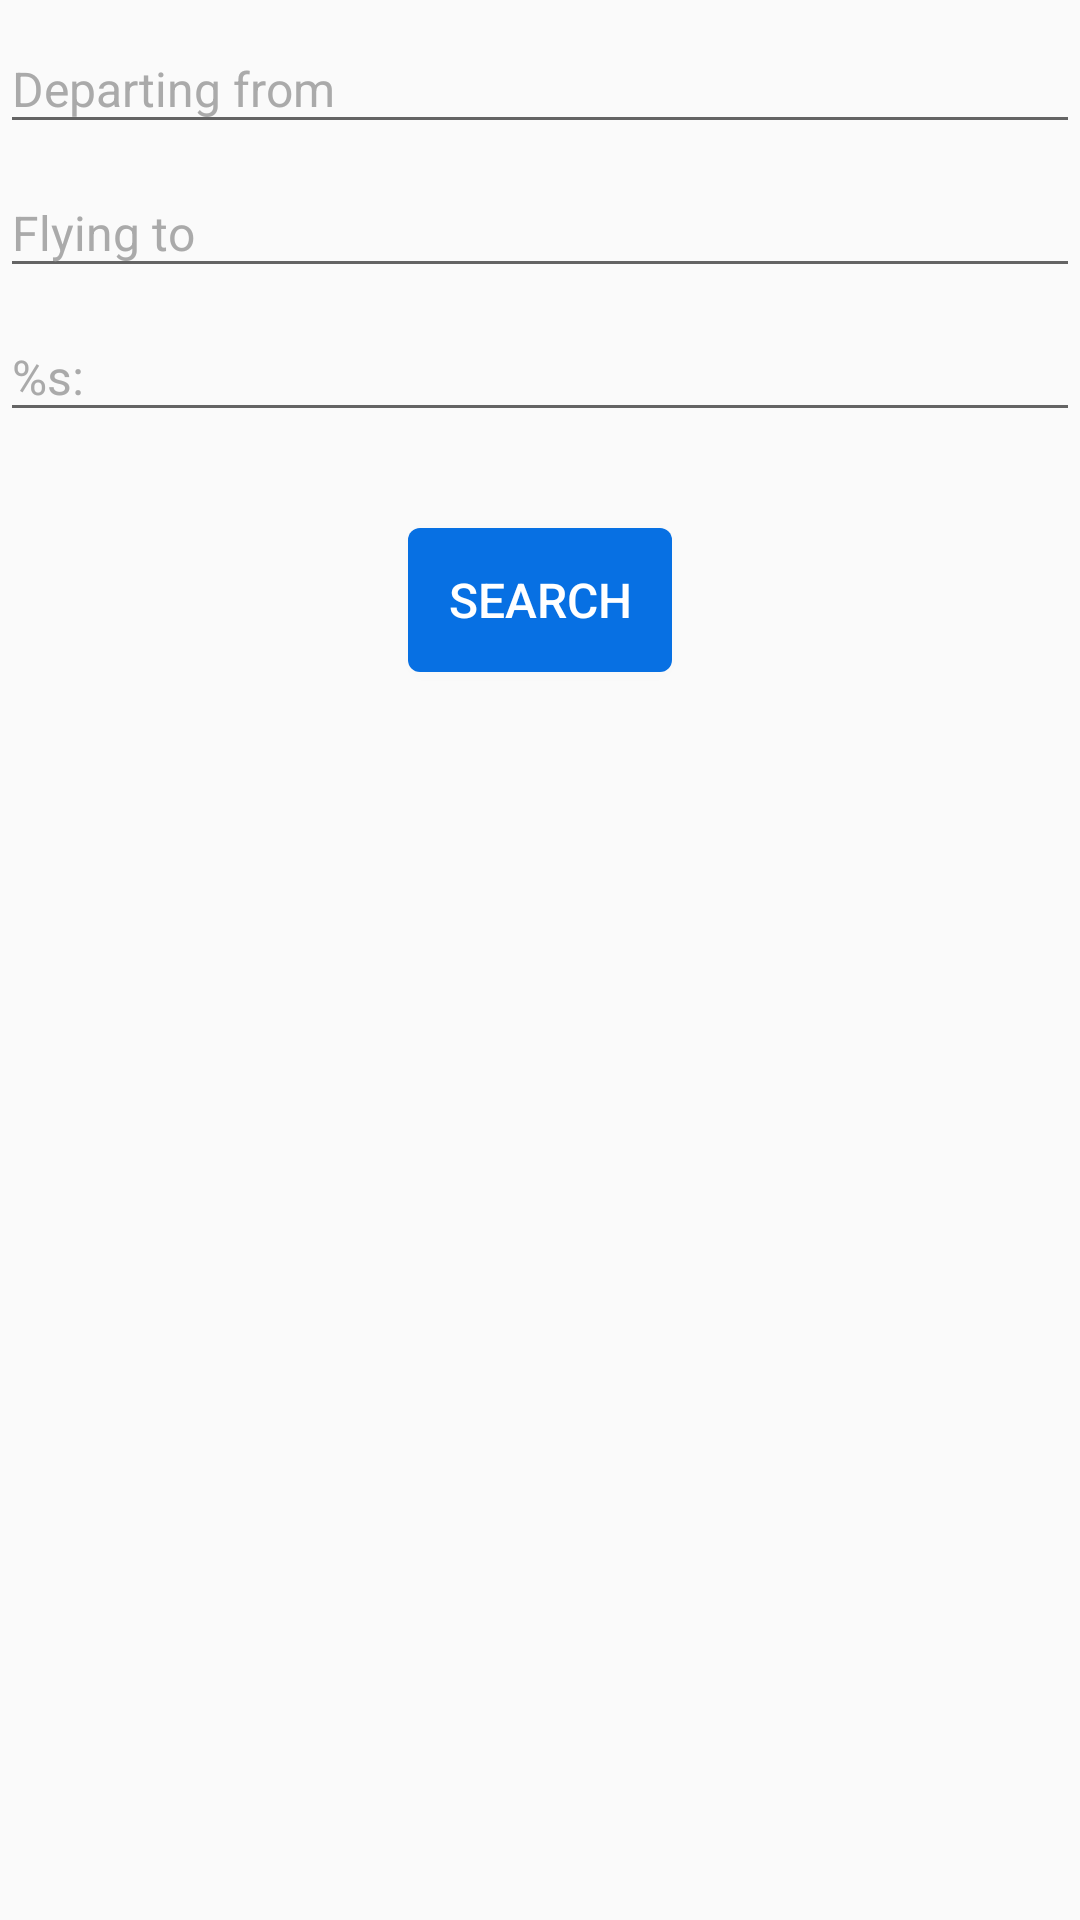

Produce the Android XML layout that renders to this screen, including the resource entries it uses.
<!-- AndroidManifest.xml: application theme AppTheme -->
<!-- res/layout/fragment_search_ticket.xml -->
<?xml version="1.0" encoding="utf-8"?>
<layout xmlns:android="http://schemas.android.com/apk/res/android"
    xmlns:app="http://schemas.android.com/apk/res-auto"
    xmlns:tools="http://schemas.android.com/tools"
    tools:context=".SearchFragment">

    <data>

        <variable
            name="searchViewModel"
            type="com.sostrovsky.travelup.ui.ticket.TicketViewModel" />
    </data>

    <androidx.constraintlayout.widget.ConstraintLayout
        android:id="@+id/titleConstraint"
        android:layout_width="match_parent"
        android:layout_height="match_parent">

        <EditText
            android:id="@+id/edtDestinationFrom"
            style="@style/InputFieldStyle"
            android:layout_width="0dp"
            android:layout_height="@dimen/field_height"
            android:ems="10"
            android:hint="@string/hint_departure_from"
            android:inputType="text"
            app:layout_constraintEnd_toEndOf="parent"
            app:layout_constraintStart_toStartOf="parent"
            app:layout_constraintTop_toTopOf="parent" />

        <EditText
            android:id="@+id/edtFlyingTo"
            style="@style/InputFieldStyle"
            android:layout_width="0dp"
            android:layout_height="@dimen/field_height"
            android:ems="10"
            android:hint="@string/hint_departure_to"
            android:inputType="text"
            app:layout_constraintEnd_toEndOf="parent"
            app:layout_constraintHorizontal_bias="0.0"
            app:layout_constraintStart_toStartOf="parent"
            app:layout_constraintTop_toBottomOf="@+id/edtDestinationFrom" />

        <EditText
            android:id="@+id/edtDepartureDate"
            style="@style/InputFieldStyle"
            android:layout_width="0dp"
            android:layout_height="@dimen/field_height"
            android:ems="10"
            android:focusable="false"
            android:hint="@string/label_departure_date"
            android:inputType="none"
            app:layout_constraintEnd_toEndOf="parent"
            app:layout_constraintStart_toStartOf="parent"
            app:layout_constraintTop_toBottomOf="@+id/edtFlyingTo"
            tools:ignore="TextFields" />

        <Button
            android:id="@+id/btnSearch"
            style="@style/ButtonStyle"
            android:layout_width="wrap_content"
            android:layout_height="wrap_content"
            android:enabled="@{searchViewModel.searchButtonVisible}"
            android:text="@string/search"
            app:layout_constraintEnd_toEndOf="parent"
            app:layout_constraintStart_toStartOf="parent"
            app:layout_constraintTop_toBottomOf="@+id/edtDepartureDate" />

    </androidx.constraintlayout.widget.ConstraintLayout>
</layout>
<!-- resources referenced by this layout -->
<resources>
  <dimen name="field_height">40dp</dimen>
  <string name="hint_departure_from">Departing from</string>
  <string name="hint_departure_to">Flying to</string>
  <string name="label_departure_date">%s:</string>
  <string name="search">Search</string>
  <style name="ButtonStyle">
          <item name="android:background">@drawable/button_state_selector</item>
          <item name="android:layout_marginTop">@dimen/indent_32dp</item>
          <item name="android:padding">@dimen/indent_8dp</item>
          <item name="android:textColor">@android:color/white</item>
          <item name="android:textSize">@dimen/data_text_size</item>
      </style>
  <style name="InputFieldStyle">
          <item name="android:layout_marginBottom">@dimen/indent_8dp</item>
          <item name="android:layout_marginTop">@dimen/indent_8dp</item>
          <item name="android:textColor">@color/colorPrimaryDark</item>
          <item name="android:textColorHint">@android:color/darker_gray</item>
          <item name="android:textSize">@dimen/data_text_size</item>
      </style>
  <style name="AppTheme" parent="Theme.AppCompat.Light.DarkActionBar">
          <item name="colorAccent">@color/colorAccent</item>
          <item name="colorPrimary">@color/colorPrimary</item>
          <item name="colorPrimaryDark">@color/colorPrimaryDark</item>
      </style>
  <!-- drawable button_state_selector (drawable) -->
  <?xml version="1.0" encoding="utf-8"?>
  <selector xmlns:android="http://schemas.android.com/apk/res/android">
      <item android:state_enabled="false" android:drawable="@drawable/button_disabled" />
      <item android:state_pressed="false" android:drawable="@drawable/button_enabled" /> 
      <item android:state_pressed="true" android:drawable="@drawable/button_enabled" /> 
      <item android:state_enabled="true" android:drawable="@drawable/button_enabled" /> 
  </selector>
  <dimen name="indent_32dp">32dp</dimen>
  <dimen name="indent_8dp">8dp</dimen>
  <dimen name="data_text_size">16sp</dimen>
  <color name="colorPrimaryDark">#0046b0</color>
  <color name="colorAccent">#639eff</color>
  <color name="colorPrimary">#0770e3</color>
  <!-- drawable button_disabled (drawable) -->
  <?xml version="1.0" encoding="UTF-8"?>
  <shape xmlns:android="http://schemas.android.com/apk/res/android">
      <solid android:color="@android:color/darker_gray" />
      <corners android:radius="@dimen/button_corner_radius" />
  </shape>
  <!-- drawable button_enabled (drawable) -->
  <?xml version="1.0" encoding="UTF-8"?>
  <shape xmlns:android="http://schemas.android.com/apk/res/android">
      <solid android:color="@color/colorPrimary" />
      <corners android:radius="@dimen/button_corner_radius" />
  </shape>
  <dimen name="button_corner_radius">4dp</dimen>
</resources>
